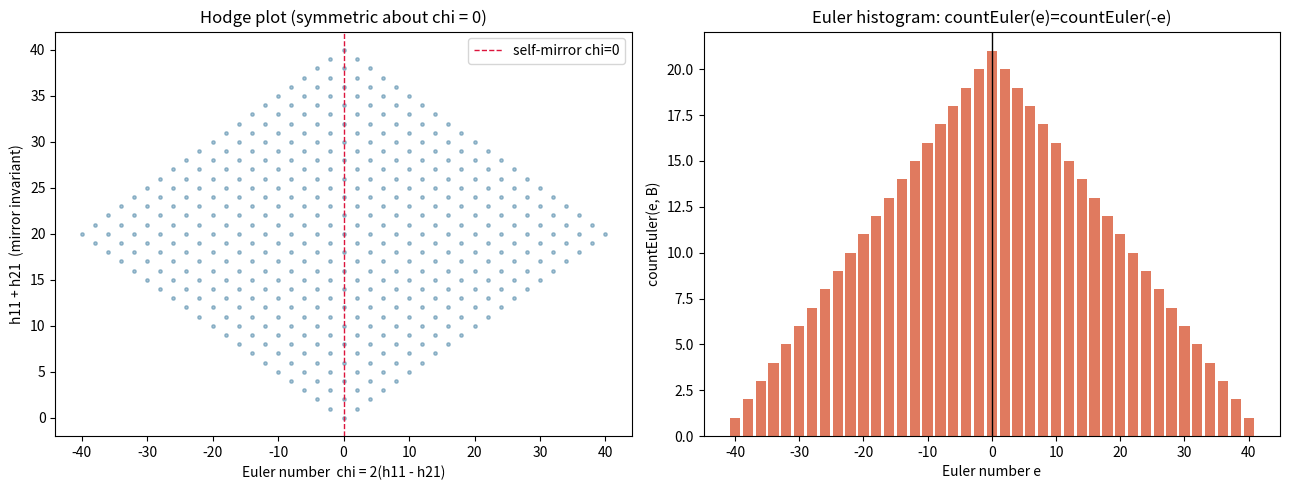

The matplotlib source for this figure:
"""Visualization: the Calabi-Yau Hodge plot and its mirror symmetry.

Plots admissible Hodge diamonds (h11, h21) in the (chi, h11+h21) plane and
overlays the swap-symmetric Euler-number histogram, illustrating countEuler_neg.
Requires matplotlib.
"""
import matplotlib.pyplot as plt

def euler(h11: int, h21: int) -> int:
    return 2 * (h11 - h21)

def main(bound: int = 20) -> None:
    xs, ys = [], []
    for h11 in range(bound + 1):
        for h21 in range(bound + 1):
            xs.append(euler(h11, h21))
            ys.append(h11 + h21)
    fig, (ax1, ax2) = plt.subplots(1, 2, figsize=(13, 5))
    ax1.scatter(xs, ys, s=6, alpha=0.4, color="#2a6f97")
    ax1.axvline(0, color="crimson", lw=1, ls="--", label="self-mirror chi=0")
    ax1.set_xlabel("Euler number  chi = 2(h11 - h21)")
    ax1.set_ylabel("h11 + h21  (mirror invariant)")
    ax1.set_title("Hodge plot (symmetric about chi = 0)")
    ax1.legend()

    hist = {}
    for e in range(-2 * bound, 2 * bound + 1, 2):
        hist[e] = sum(1 for a in range(bound + 1) for b in range(bound + 1)
                      if 2 * (a - b) == e)
    es = sorted(hist)
    ax2.bar(es, [hist[e] for e in es], width=1.6, color="#e07a5f")
    ax2.axvline(0, color="black", lw=1)
    ax2.set_xlabel("Euler number e")
    ax2.set_ylabel("countEuler(e, B)")
    ax2.set_title("Euler histogram: countEuler(e)=countEuler(-e)")
    plt.tight_layout()
    plt.savefig("hodge_plot.png", dpi=140)
    print("wrote hodge_plot.png")

if __name__ == "__main__":
    main()
